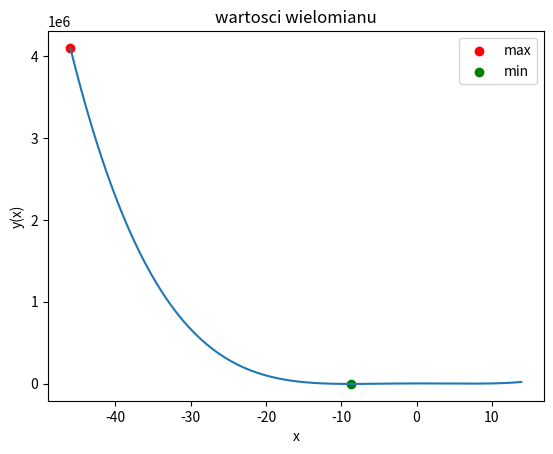

The matplotlib source for this figure:
import numpy as np 
import numpy.linalg as npl
import matplotlib.pyplot as plt


def main():
    zad4()

def zad1():
    a=pow(3,12)-5
    print(a)
    b=np.array([[2,0.5]])*np.array([[1,4],[-1,3]])*np.array([[-1,-3]]).transpose()
    print(b)
    c=npl.matrix_rank(np.array([[1,-2,0],[-2,4,0],[2,-1,7]]))
    print(c)
    d=npl.inv(np.array([[1,2],[-1,0]]))*np.array([[-1,2]])
    print(d)

def zad2():
    arr=np.array([1, 1, -129,171,1620])
    p = np.poly1d(arr)
    print(f"Wartosc w x=-46: {p(-46)}")
    print(f"Wartosc w x=14: {p(14)}")

    #zad 3.1 3.2
    step = 0.1
    var=np.arange(-46,14,step)
    varp=p(var)
    print(f"max: {max(varp)}")
    print(f"min: {min(varp)}")

def zad4():
    arr=np.array([1, 1, -129,171,1620])
    p=buildpoly(arr)
    anylyzepoly(p,-46,14,0.1)
    
def buildpoly(coef):
    return np.poly1d(coef)

def anylyzepoly(polynomial,rangeMin,rangeMax,accuracy):
    range=np.arange(rangeMin,rangeMax,accuracy)
    var=polynomial(range)
    print(f"Stopien wielomianu: {polynomial.order}")
    maxv=max(var)
    minv=min(var)
    print(f"max: {maxv}")
    print(f"min: {minv}")

    imax=np.argmax(var)
    imin=np.argmin(var)

    #zad5
    plt.figure()
    plt.plot(range,var)
    plt.title("wartosci wielomianu")
    plt.xlabel("x")
    plt.ylabel("y(x)")
    plt.scatter(range[imax],maxv,c="red",label="max")
    plt.scatter(range[imin],minv,c="green",label="min")
    plt.legend()
    plt.show()



if __name__ == "__main__":
    main()